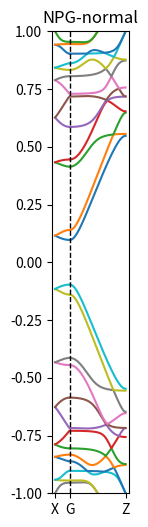

Reproduce this figure in Python.
# -*- coding: utf-8 -*-
"""
Created on Fri Apr  5 11:06:47 2019

[redacted]
"""

from matplotlib import pyplot as plt     # Pyplot for nice graphs
from mpl_toolkits.mplot3d import Axes3D  # Used for 3D plots
from matplotlib.widgets import Slider, Button
from scipy.sparse import dia_matrix
import numpy as np                      # NumPy
from numpy import linalg as LA
from collections import Counter

Vppi = -1

xyz = np.array([[23.90793679, 2.22952265, 25],
                [22.69174785, 2.9254843, 25],
                [21.43499043, 0.81545284, 25],
                [21.4270729, 2.25439967, 25],
                [20.14828205, 0.07915835, 25],
                [20.14549736, 2.98710564, 25],
                [20.10526471, 7.36221729, 25],
                [20.10549035, 4.39827542, 25],
                [18.89574135, 0.80908737, 25],
                [18.89401509, 2.25596926, 25],
                [18.89453465, 6.61459871, 25],
                [18.894852, 5.145233, 25],
                [17.64677401, 0.08448949, 25],
                [17.64609748, 2.98053173, 25],
                [17.64212264, 7.33022083, 25],
                [17.64217445, 4.4286262, 25],
                [16.39220985, 0.81275674, 25],
                [16.39229985, 6.60059583, 25],
                [16.39209633, 5.15771721, 25],
                [16.39207166, 2.25200344, 25],
                [15.14251537, 7.32972058, 25],
                [15.14199354, 4.42827567, 25],
                [15.1378122, 0.08402222, 25],
                [15.1379438, 2.9802162, 25],
                [13.89050081, 6.61335694, 25],
                [13.8891081, 5.14411856, 25],
                [13.8888101, 0.80819469, 25],
                [13.89003156, 2.25520477, 25],
                [12.67998471, 7.36029302, 25],
                [12.6783065, 4.39662313, 25],
                [12.63706334, 0.077109, 25],
                [12.63800736, 2.98534282, 25],
                [22.68991755, 0.1331247, 25],
                [11.35040007, 0.81192077, 25],
                [11.35708131, 2.25083971, 25],
                [10.09665776, 0.1271326, 25],
                [10.09100846, 2.91931954, 25],
                [23.94400858, 0.795587, 25],
                [8.84190472, 0.78738436, 25],
                [8.876017, 2.22126636, 25],
                [25.27004622, 7.29112936, 25],
                [25.23582795, 0.03150833, 25],
                [7.5159079, 7.28183394, 25],
                [7.55082585, 0.02232133, 25],
                [26.48446938, 6.59203709, 25],
                [26.49095476, 0.69132805, 25],
                [27.75084679, 7.25984582, 25],
                [27.7443377, 0.0052947, 25],
                [6.30012241, 6.58512312, 25],
                [6.29649336, 0.68363397, 25],
                [5.03469085, 7.25500171, 25],
                [5.04207523, 0.00038864, 25],
                [29.03160377, 6.52492492, 25],
                [29.03133595, 0.73945532, 25],
                [29.07166223, 5.113541, 25],
                [29.07429528, 2.1497284, 25],
                [30.28382443, 7.25471437, 25],
                [30.28308304, 0.00826512, 25],
                [30.28275125, 4.36606705, 25],
                [30.28477024, 2.89668114, 25],
                [31.53170522, 6.52957639, 25],
                [31.53222162, 0.73232608, 25],
                [31.53584504, 5.08154342, 25],
                [31.53685362, 2.18012548, 25],
                [3.75328694, 6.52194155, 25],
                [3.75589214, 0.73668266, 25],
                [3.71307475, 5.11078092, 25],
                [3.7130842, 2.14715817, 25],
                [2.50176554, 7.2530426, 25],
                [2.50352467, 0.00660836, 25],
                [2.50230702, 4.3638956, 25],
                [2.50229931, 2.89462418, 25],
                [1.2538052, 6.52844788, 25],
                [1.25467023, 0.73135149, 25],
                [1.24966309, 5.08043993, 25],
                [1.25002679, 2.17908081, 25],
                [32.78611882, 7.25737235, 25],
                [32.78587833, 4.35161031, 25],
                [0.00038664, 2.90887936, 25],
                [0.00016475, 0.00316796, 25]])

Ham = np.zeros((xyz.shape[0], xyz.shape[0]))
for i in range(xyz.shape[0]):
    for j in range(xyz.shape[0]):
        Ham[i, j] = LA.norm(np.subtract(xyz[i], xyz[j]))
Ham = np.where(Ham < 1.6, Vppi, 0)
Ham = np.subtract(Ham, Vppi * np.identity(xyz.shape[0]))

shiftx = 32.7862152500
xyz1 = xyz + np.array([shiftx, 0, 0])
V1 = np.zeros((xyz.shape[0], xyz.shape[0]))

for i in range(xyz.shape[0]):
    for j in range(xyz1.shape[0]):
        V1[i, j] = LA.norm(np.subtract(xyz[i], xyz1[j]))
V1 = np.where(V1 < 1.6, Vppi, 0)

shifty = 8.6934634800
xyz2 = xyz + np.array([0, shifty, 0])
V2 = np.zeros((xyz.shape[0], xyz.shape[0]))

for i in range(xyz.shape[0]):
    for j in range(xyz2.shape[0]):
        V2[i, j] = LA.norm(np.subtract(xyz[i], xyz2[j]))
V2 = np.where(V2 < 1.6, Vppi, 0)


xyz3 = xyz + np.array([shiftx, shifty, 0])
V3 = np.zeros((xyz.shape[0], xyz.shape[0]))

for i in range(xyz.shape[0]):
    for j in range(xyz3.shape[0]):
        V3[i, j] = LA.norm(np.subtract(xyz[i], xyz3[j]))
V3 = np.where(V3 < 1.6, Vppi, 0)


#plt.imshow(Ham)
#plt.colorbar()
#plt.show()
#plt.imshow(V1)
#plt.colorbar()
#plt.show()
#plt.imshow(V2)
#plt.colorbar()
#plt.show()
#plt.imshow(V3)
#plt.colorbar()
#plt.show()


def Hkay(Ham, V1, V2, V3, x, y):
    Ham = Ham + (V1 * np.exp(-1.0j * x) + np.transpose(V1) * np.exp(1.0j * x)
                 + V2 * np.exp(-1.0j * y) + np.transpose(V2) * np.exp(1.0j * y)
                 + V3 * np.exp(-1.0j * x) * np.exp(-1.0j * y) + np.transpose(V3)
                 * np.exp(1.0j * x) * np.exp(1.0j * y))
    e = LA.eigh(Ham)[0]
    return e


k = np.linspace(0, np.pi, 1000)
X = np.zeros((Ham.shape[0], k.size))
Z = np.zeros((Ham.shape[0], k.size))
for i in range(k.shape[0]):
    X[:, i] = Hkay(Ham=Ham, V1=V1, V2=V2, V3=V3, x=-k[i], y=0)
    Z[:, i] = Hkay(Ham=Ham, V1=V1, V2=V2, V3=V3, x=0, y=k[i])
zero = Hkay(Ham=Ham, V1=V1, V2=V2, V3=V3, x=0, y=0)
#plt.scatter(np.zeros((zero.shape[0])), zero)
#plt.show()
Xspace = np.linspace(0, 1/shifty, 1000)
Zspace = np.linspace(0, 1/shiftx, 1000)
ax = plt.figure(figsize=(1, 6))
for i in range(X.shape[0]):
    plt.plot(np.flip(-Zspace, axis=0), np.flip(X[i, :], axis=0))
for i in range(X.shape[0]):
    plt.plot(Xspace, Z[i, :])
xtick = np.array([-1/shiftx, 0, 1/shifty])
plt.xticks(xtick, ('X','G','Z'))
plt.axvline(x=0,linewidth=1,color='k',linestyle='--')
plt.title('NPG-normal')
plt.ylim(-1, 1)
plt.show()
plt.savefig('FabNPGBS.eps',bbox_inches = 'tight')
